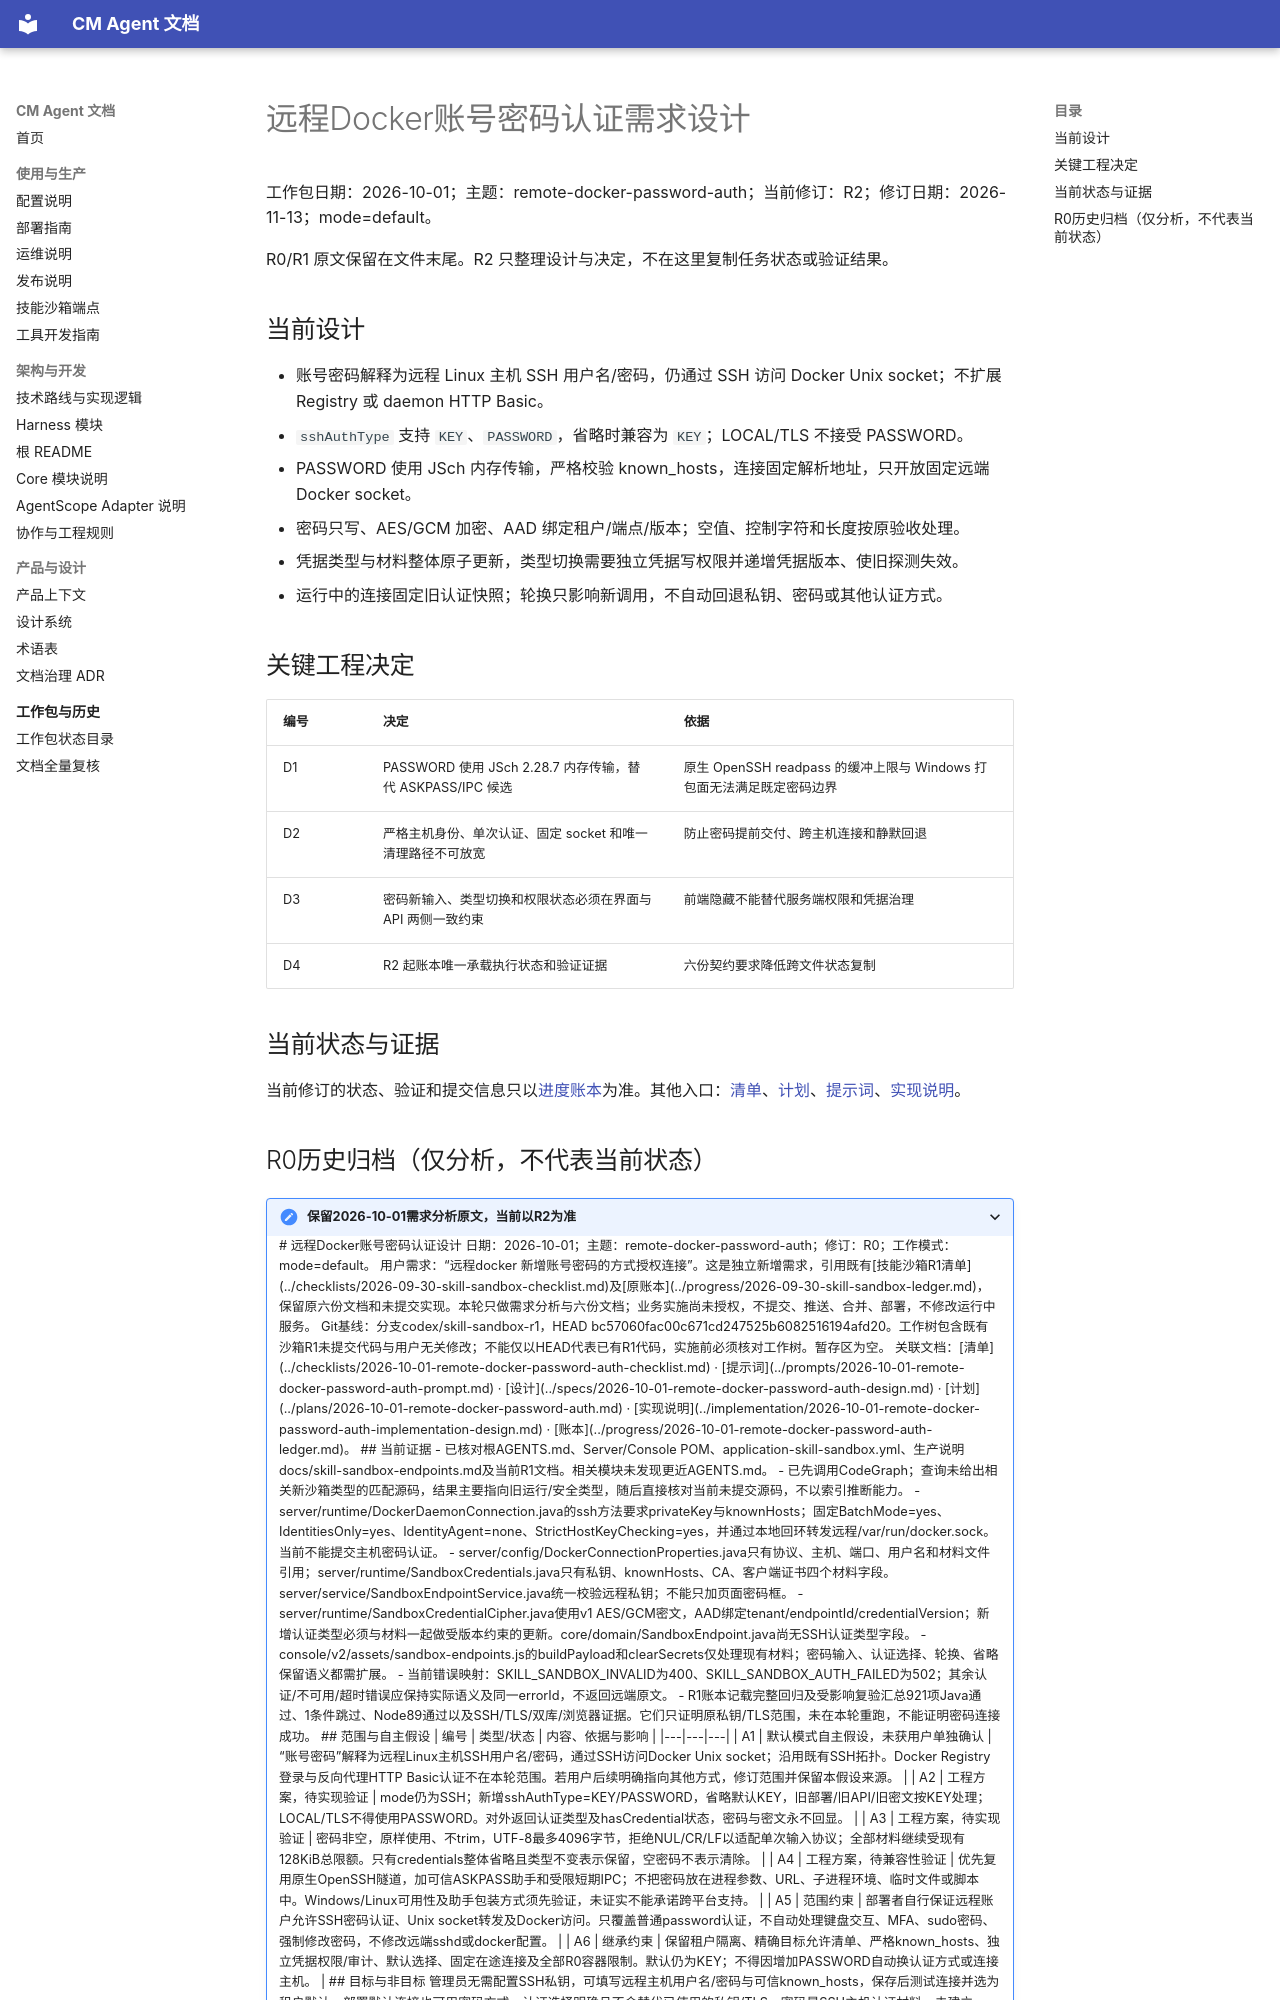

repository: cmming/cm-agent · page: superpowers/specs/2026-10-01-remote-docker-password-auth-design/index.html · generator: mkdocs

# 远程Docker账号密码认证需求设计

工作包日期：2026-10-01；主题：remote-docker-password-auth；当前修订：R2；修订日期：2026-11-13；mode=default。

R0/R1 原文保留在文件末尾。R2 只整理设计与决定，不在这里复制任务状态或验证结果。

## 当前设计

- 账号密码解释为远程 Linux 主机 SSH 用户名/密码，仍通过 SSH 访问 Docker Unix socket；不扩展 Registry 或 daemon HTTP Basic。
- `sshAuthType` 支持 `KEY`、`PASSWORD`，省略时兼容为 `KEY`；LOCAL/TLS 不接受 PASSWORD。
- PASSWORD 使用 JSch 内存传输，严格校验 known_hosts，连接固定解析地址，只开放固定远端 Docker socket。
- 密码只写、AES/GCM 加密、AAD 绑定租户/端点/版本；空值、控制字符和长度按原验收处理。
- 凭据类型与材料整体原子更新，类型切换需要独立凭据写权限并递增凭据版本、使旧探测失效。
- 运行中的连接固定旧认证快照；轮换只影响新调用，不自动回退私钥、密码或其他认证方式。

## 关键工程决定

| 编号 | 决定 | 依据 |
|---|---|---|
| D1 | PASSWORD 使用 JSch 2.28.7 内存传输，替代 ASKPASS/IPC 候选 | 原生 OpenSSH readpass 的缓冲上限与 Windows 打包面无法满足既定密码边界 |
| D2 | 严格主机身份、单次认证、固定 socket 和唯一清理路径不可放宽 | 防止密码提前交付、跨主机连接和静默回退 |
| D3 | 密码新输入、类型切换和权限状态必须在界面与 API 两侧一致约束 | 前端隐藏不能替代服务端权限和凭据治理 |
| D4 | R2 起账本唯一承载执行状态和验证证据 | 六份契约要求降低跨文件状态复制 |

## 当前状态与证据

当前修订的状态、验证和提交信息只以[进度账本](../progress/2026-10-01-remote-docker-password-auth-ledger.md)为准。其他入口：[清单](../checklists/2026-10-01-remote-docker-password-auth-checklist.md)、[计划](../plans/2026-10-01-remote-docker-password-auth.md)、[提示词](../prompts/2026-10-01-remote-docker-password-auth-prompt.md)、[实现说明](../implementation/2026-10-01-remote-docker-password-auth-implementation-design.md)。
## R0历史归档（仅分析，不代表当前状态）

<details>
<summary>保留2026-10-01需求分析原文，当前以R2为准</summary>

# 远程Docker账号密码认证设计

日期：2026-10-01；主题：remote-docker-password-auth；修订：R0；工作模式：mode=default。

用户需求：“远程docker 新增账号密码的方式授权连接”。这是独立新增需求，引用既有[技能沙箱R1清单](../checklists/2026-09-30-skill-sandbox-checklist.md)及[原账本](../progress/2026-09-30-skill-sandbox-ledger.md)，保留原六份文档和未提交实现。本轮只做需求分析与六份文档；业务实施尚未授权，不提交、推送、合并、部署，不修改运行中服务。

Git基线：分支codex/skill-sandbox-r1，HEAD bc57060fac00c671cd247525b6082516194afd20。工作树包含既有沙箱R1未提交代码与用户无关修改；不能仅以HEAD代表已有R1代码，实施前必须核对工作树。暂存区为空。

关联文档：[清单](../checklists/2026-10-01-remote-docker-password-auth-checklist.md) · [提示词](../prompts/2026-10-01-remote-docker-password-auth-prompt.md) · [设计](../specs/2026-10-01-remote-docker-password-auth-design.md) · [计划](../plans/2026-10-01-remote-docker-password-auth.md) · [实现说明](../implementation/2026-10-01-remote-docker-password-auth-implementation-design.md) · [账本](../progress/2026-10-01-remote-docker-password-auth-ledger.md)。

## 当前证据

- 已核对根AGENTS.md、Server/Console POM、application-skill-sandbox.yml、生产说明docs/skill-sandbox-endpoints.md及当前R1文档。相关模块未发现更近AGENTS.md。
- 已先调用CodeGraph；查询未给出相关新沙箱类型的匹配源码，结果主要指向旧运行/安全类型，随后直接核对当前未提交源码，不以索引推断能力。
- server/runtime/DockerDaemonConnection.java的ssh方法要求privateKey与knownHosts；固定BatchMode=yes、IdentitiesOnly=yes、IdentityAgent=none、StrictHostKeyChecking=yes，并通过本地回环转发远程/var/run/docker.sock。当前不能提交主机密码认证。
- server/config/DockerConnectionProperties.java只有协议、主机、端口、用户名和材料文件引用；server/runtime/SandboxCredentials.java只有私钥、knownHosts、CA、客户端证书四个材料字段。server/service/SandboxEndpointService.java统一校验远程私钥；不能只加页面密码框。
- server/runtime/SandboxCredentialCipher.java使用v1 AES/GCM密文，AAD绑定tenant/endpointId/credentialVersion；新增认证类型必须与材料一起做受版本约束的更新。core/domain/SandboxEndpoint.java尚无SSH认证类型字段。
- console/v2/assets/sandbox-endpoints.js的buildPayload和clearSecrets仅处理现有材料；密码输入、认证选择、轮换、省略保留语义都需扩展。
- 当前错误映射：SKILL_SANDBOX_INVALID为400、SKILL_SANDBOX_AUTH_FAILED为502；其余认证/不可用/超时错误应保持实际语义及同一errorId，不返回远端原文。
- R1账本记载完整回归及受影响复验汇总921项Java通过、1条件跳过、Node89通过以及SSH/TLS/双库/浏览器证据。它们只证明原私钥/TLS范围，未在本轮重跑，不能证明密码连接成功。

## 范围与自主假设

| 编号 | 类型/状态 | 内容、依据与影响 |
|---|---|---|
| A1 | 默认模式自主假设，未获用户单独确认 | “账号密码”解释为远程Linux主机SSH用户名/密码，通过SSH访问Docker Unix socket；沿用既有SSH拓扑。Docker Registry登录与反向代理HTTP Basic认证不在本轮范围。若用户后续明确指向其他方式，修订范围并保留本假设来源。 |
| A2 | 工程方案，待实现验证 | mode仍为SSH；新增sshAuthType=KEY/PASSWORD，省略默认KEY，旧部署/旧API/旧密文按KEY处理；LOCAL/TLS不得使用PASSWORD。对外返回认证类型及hasCredential状态，密码与密文永不回显。 |
| A3 | 工程方案，待实现验证 | 密码非空，原样使用、不trim，UTF-8最多4096字节，拒绝NUL/CR/LF以适配单次输入协议；全部材料继续受现有128KiB总限额。只有credentials整体省略且类型不变表示保留，空密码不表示清除。 |
| A4 | 工程方案，待兼容性验证 | 优先复用原生OpenSSH隧道，加可信ASKPASS助手和受限短期IPC；不把密码放在进程参数、URL、子进程环境、临时文件或脚本中。Windows/Linux可用性及助手包装方式须先验证，未证实不能承诺跨平台支持。 |
| A5 | 范围约束 | 部署者自行保证远程账户允许SSH密码认证、Unix socket转发及Docker访问。只覆盖普通password认证，不自动处理键盘交互、MFA、sudo密码、强制修改密码，不修改远端sshd或docker配置。 |
| A6 | 继承约束 | 保留租户隔离、精确目标允许清单、严格known_hosts、独立凭据权限/审计、默认选择、固定在途连接及全部R0容器限制。默认仍为KEY；不得因增加PASSWORD自动换认证方式或连接主机。 |

## 目标与非目标

管理员无需配置SSH私钥，可填写远程主机用户名/密码与可信known_hosts，保存后测试连接并选为租户默认。部署默认连接也可用密码方式。认证选择明确且不会替代已使用的私钥/TLS。密码是SSH主机认证材料，未建立Docker daemon原生账号体系。

非目标：Registry登录、HTTPS代理Basic/OAuth、新沙箱后端、任意SSH命令、MFA/交互式改密、sudo提权、自动放开主机认证或修改目标服务器。用户未要求实施，本轮不写业务代码。
